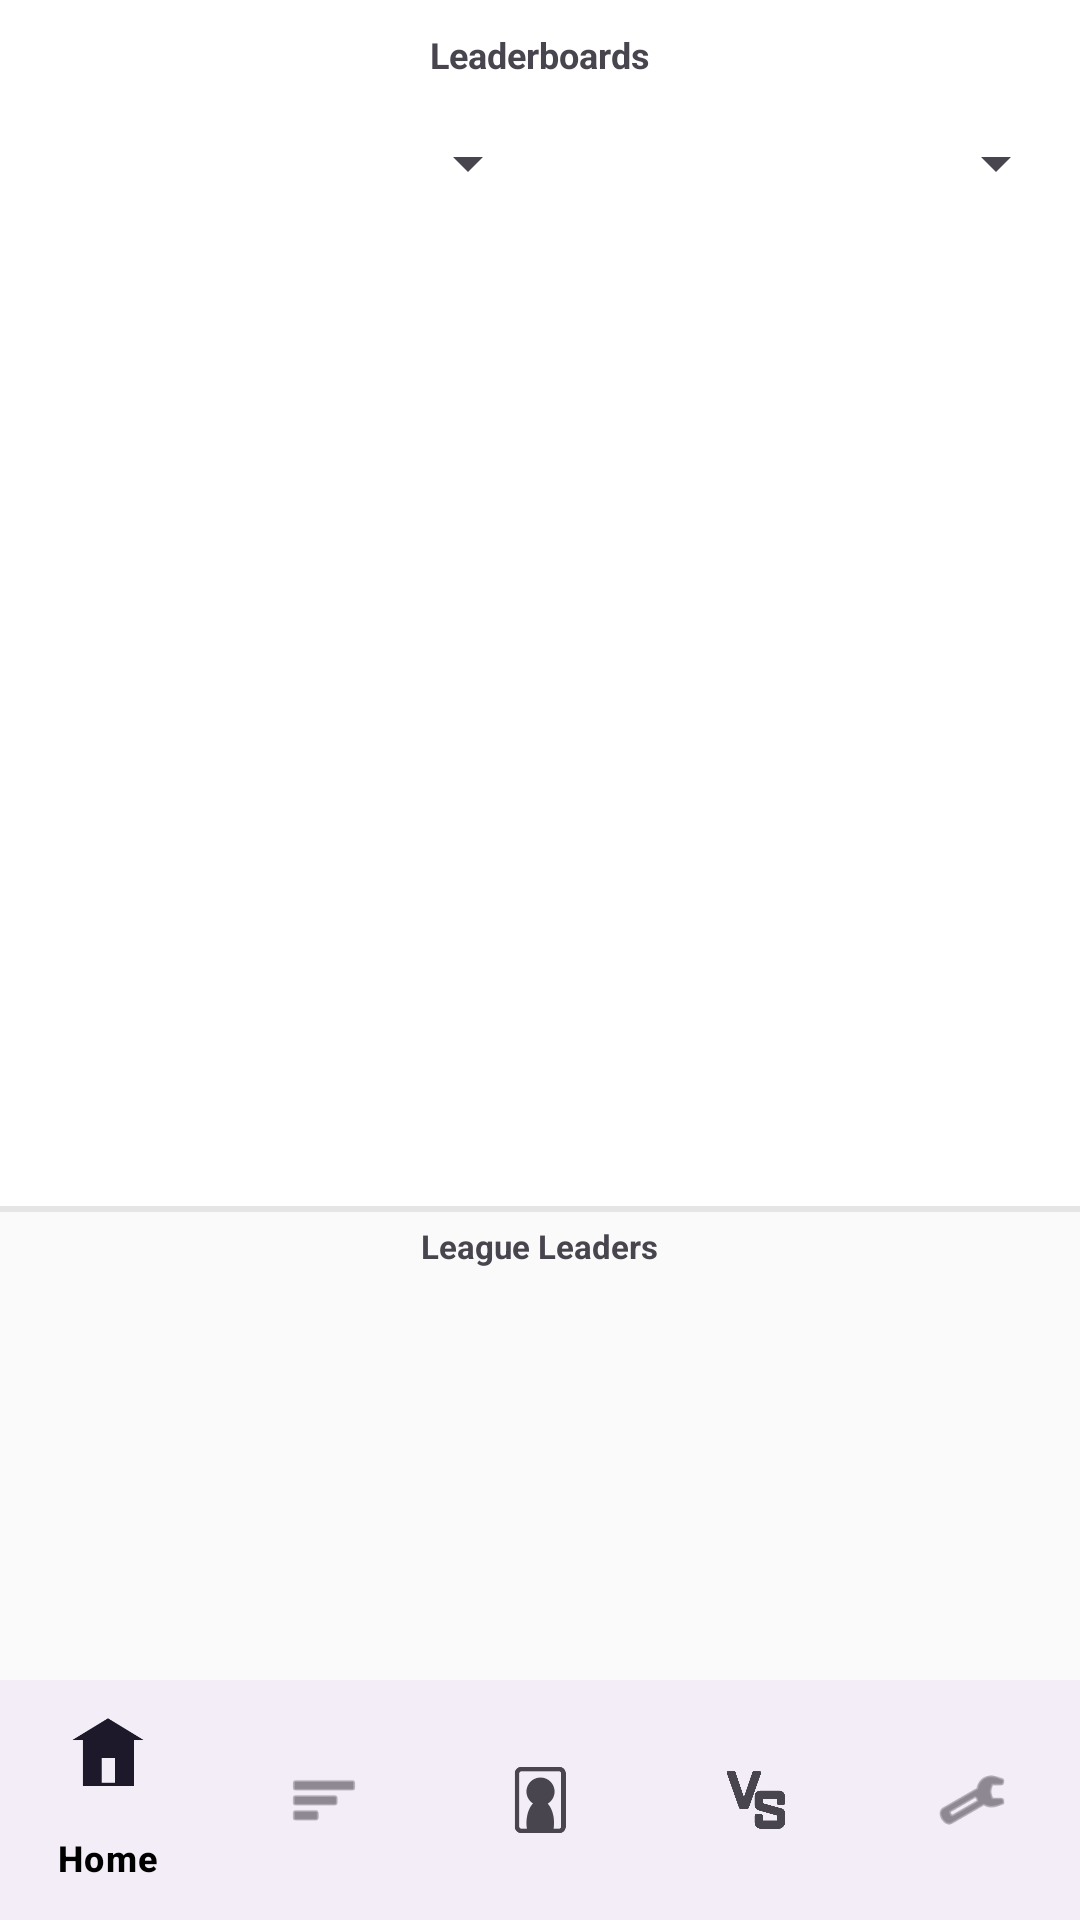

Android layout source for this screen:
<!-- AndroidManifest.xml: application theme Theme.FootballStatsApp -->
<!-- res/layout/activity_leaderboard.xml -->
<?xml version="1.0" encoding="utf-8"?>
<androidx.constraintlayout.widget.ConstraintLayout
    xmlns:android="http://schemas.android.com/apk/res/android"
    xmlns:app="http://schemas.android.com/apk/res-auto"
    android:layout_width="match_parent"
    android:layout_height="match_parent">

    <TextView
        android:id="@+id/leaderboardTitle"
        android:layout_width="wrap_content"
        android:layout_height="wrap_content"
        android:text="Leaderboards"
        android:textSize="12sp"
        android:textStyle="bold"
        android:layout_marginTop="10dp"
        app:layout_constraintTop_toTopOf="parent"
        app:layout_constraintStart_toStartOf="parent"
        app:layout_constraintEnd_toEndOf="parent" />

    <com.google.android.material.bottomnavigation.BottomNavigationView
        android:id="@+id/bottomNavigation"
        android:layout_width="match_parent"
        android:layout_height="wrap_content"
        app:menu="@menu/bottom_nav_menu"
        app:layout_constraintBottom_toBottomOf="parent" />

    <LinearLayout
        android:id="@+id/splitContentContainer"
        android:layout_width="match_parent"
        android:layout_height="0dp"
        android:orientation="vertical"
        android:layout_marginTop="12dp"
        app:layout_constraintTop_toBottomOf="@id/leaderboardTitle"
        app:layout_constraintBottom_toTopOf="@id/bottomNavigation">

        <LinearLayout
            android:layout_width="match_parent"
            android:layout_height="0dp"
            android:layout_weight="7"
            android:orientation="vertical"
            android:padding="4dp">

            <LinearLayout
                android:layout_width="match_parent"
                android:layout_height="wrap_content"
                android:orientation="horizontal"
                android:layout_marginBottom="4dp">

                <Spinner
                    android:id="@+id/statSpinner"
                    android:layout_width="0dp"
                    android:layout_height="wrap_content"
                    android:layout_weight="1" />

                <Spinner
                    android:id="@+id/yearSpinner"
                    android:layout_width="0dp"
                    android:layout_height="wrap_content"
                    android:layout_weight="1" />

            </LinearLayout>

            <androidx.recyclerview.widget.RecyclerView
                android:id="@+id/leaderboardRecyclerView"
                android:layout_width="match_parent"
                android:layout_height="match_parent" />
        </LinearLayout>

        <View
            android:layout_width="match_parent"
            android:layout_height="2dp"
            android:background="#1A000000" />

        <LinearLayout
            android:layout_width="match_parent"
            android:layout_height="0dp"
            android:layout_weight="3"
            android:orientation="vertical"
            android:background="#05000000">

            <TextView
                android:layout_width="wrap_content"
                android:layout_height="wrap_content"
                android:text="League Leaders"
                android:textSize="11sp"
                android:textStyle="bold"
                android:layout_gravity="center_horizontal"
                android:layout_marginTop="4dp" />

            <androidx.recyclerview.widget.RecyclerView
                android:id="@+id/chartRecyclerView"
                android:layout_width="match_parent"
                android:layout_height="match_parent"
                android:clipToPadding="false"
                android:paddingStart="8dp"
                android:paddingEnd="8dp" />
        </LinearLayout>

    </LinearLayout>

</androidx.constraintlayout.widget.ConstraintLayout>
<!-- resources referenced by this layout -->
<resources>
  <style name="Theme.FootballStatsApp" parent="Base.Theme.FootballStatsApp" />
  <style name="Base.Theme.FootballStatsApp" parent="Theme.Material3.DayNight.NoActionBar">
  
          <item name="colorPrimary">@color/blue_primary</item>
          <item name="colorOnPrimary">@color/white</item>
  
          <item name="colorSecondary">@color/blue_secondary</item>
          <item name="colorOnSecondary">@color/white</item>
  
          <item name="android:colorBackground">@color/white</item>
          <item name="colorSurface">@color/white</item>
          <item name="colorOnSurface">@color/black</item>
  
  
          <item name="android:statusBarColor">@color/blue_primary_dark</item>
      </style>
  <color name="blue_primary">#1E3A8A</color>
  <color name="white">#FFFFFFFF</color>
  <color name="blue_secondary">#3B82F6</color>
  <color name="black">#FF000000</color>
  <color name="blue_primary_dark">#142B66</color>
</resources>
